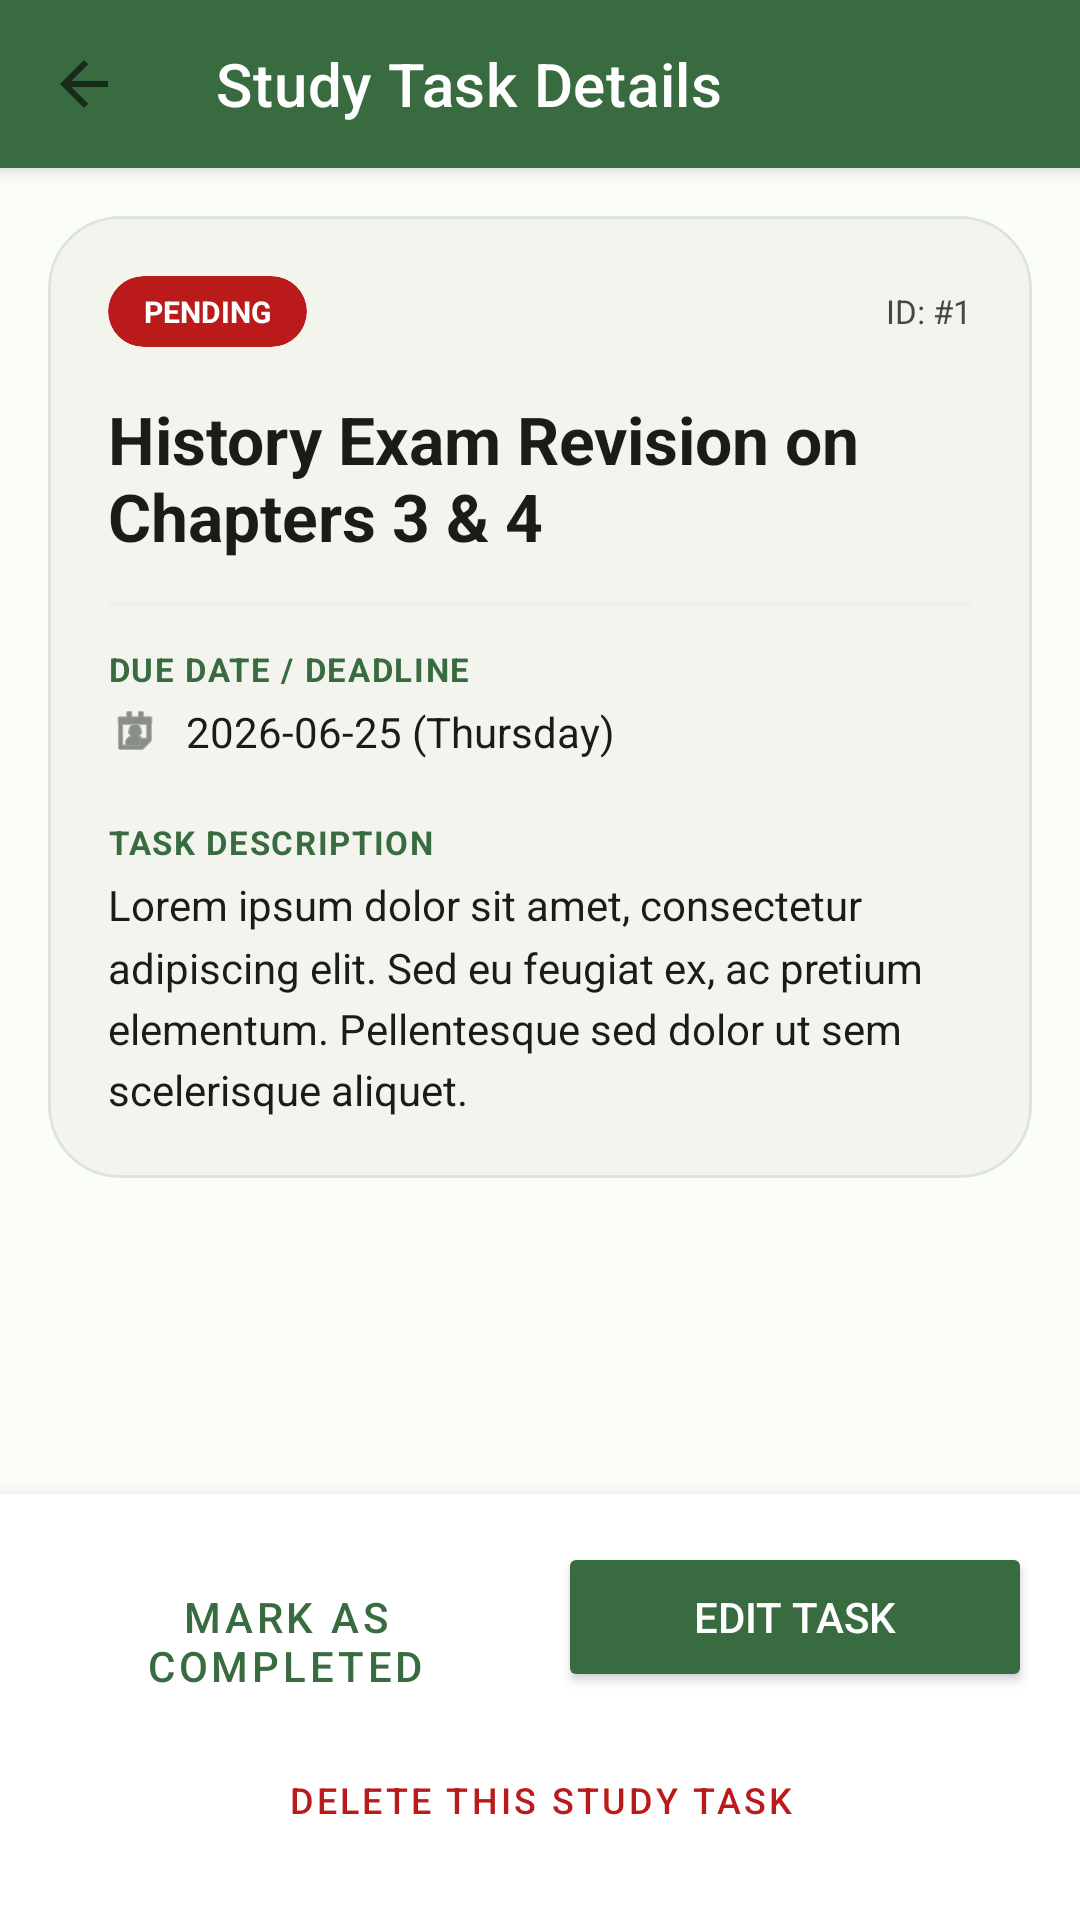

This screen was rendered from an Android layout file. Write that file and the resources it references.
<!-- AndroidManifest.xml: activity theme Theme.StudyMate -->
<!-- res/layout/activity_task_detail.xml -->
<?xml version="1.0" encoding="utf-8"?>
<androidx.constraintlayout.widget.ConstraintLayout xmlns:android="http://schemas.android.com/apk/res/android"
    xmlns:app="http://schemas.android.com/apk/res-auto"
    android:layout_width="match_parent"
    android:layout_height="match_parent"
    android:background="@color/bg_gray">

    
    <com.google.android.material.card.MaterialCardView
        android:id="@+id/app_bar_card"
        android:layout_width="match_parent"
        android:layout_height="wrap_content"
        app:cardCornerRadius="0dp"
        app:cardElevation="4dp"
        app:strokeWidth="0dp"
        app:layout_constraintTop_toTopOf="parent">

        <androidx.appcompat.widget.Toolbar
            android:id="@+id/detail_toolbar"
            android:layout_width="match_parent"
            android:layout_height="?attr/actionBarSize"
            android:background="@color/primary"
            app:titleTextColor="@android:color/white"
            app:title="Study Task Details"
            app:navigationIcon="?attr/homeAsUpIndicator" />

    </com.google.android.material.card.MaterialCardView>

    
    <ScrollView
        android:layout_width="match_parent"
        android:layout_height="0dp"
        android:fillViewport="true"
        app:layout_constraintTop_toBottomOf="@id/app_bar_card"
        app:layout_constraintBottom_toTopOf="@id/bottom_actions_card">

        <LinearLayout
            android:layout_width="match_parent"
            android:layout_height="wrap_content"
            android:orientation="vertical"
            android:padding="16dp">

            
            <com.google.android.material.card.MaterialCardView
                android:layout_width="match_parent"
                android:layout_height="wrap_content"
                app:cardCornerRadius="24dp"
                app:cardElevation="0dp"
                app:strokeWidth="1dp"
                app:strokeColor="@color/light_border"
                app:cardBackgroundColor="@color/card_bg">

                <LinearLayout
                    android:layout_width="match_parent"
                    android:layout_height="wrap_content"
                    android:orientation="vertical"
                    android:padding="20dp">

                    
                    <RelativeLayout
                        android:layout_width="match_parent"
                        android:layout_height="wrap_content"
                        android:layout_marginBottom="16dp">

                        
                        <com.google.android.material.card.MaterialCardView
                            android:id="@+id/cv_detail_status_badge"
                            android:layout_width="wrap_content"
                            android:layout_height="wrap_content"
                            android:layout_alignParentStart="true"
                            app:cardCornerRadius="12dp"
                            app:cardElevation="0dp"
                            app:strokeWidth="0dp"
                            app:cardBackgroundColor="@color/status_pending">

                            <TextView
                                android:id="@+id/tv_detail_status_text"
                                android:layout_width="wrap_content"
                                android:layout_height="wrap_content"
                                android:text="PENDING"
                                android:textColor="@color/white"
                                android:textSize="10sp"
                                android:textStyle="bold"
                                android:paddingHorizontal="12dp"
                                android:paddingVertical="5dp" />

                        </com.google.android.material.card.MaterialCardView>

                        <TextView
                            android:id="@+id/tv_detail_id"
                            android:layout_width="wrap_content"
                            android:layout_height="wrap_content"
                            android:layout_alignParentEnd="true"
                            android:layout_centerVertical="true"
                            android:text="ID: #1"
                            android:textSize="11sp"
                            android:textColor="@color/text_secondary" />

                    </RelativeLayout>

                    
                    <TextView
                        android:id="@+id/tv_detail_title"
                        android:layout_width="match_parent"
                        android:layout_height="wrap_content"
                        android:text="History Exam Revision on Chapters 3 &amp; 4"
                        android:textSize="22sp"
                        android:textStyle="bold"
                        android:textColor="@color/text_primary"
                        android:layout_marginBottom="14dp" />

                    
                    <View
                        android:layout_width="match_parent"
                        android:layout_height="1dp"
                        android:background="#EEEEEE"
                        android:layout_marginBottom="14dp" />

                    
                    <LinearLayout
                        android:layout_width="match_parent"
                        android:layout_height="wrap_content"
                        android:orientation="vertical"
                        android:layout_marginBottom="20dp">

                        <TextView
                            android:layout_width="wrap_content"
                            android:layout_height="wrap_content"
                            android:text="DUE DATE / DEADLINE"
                            android:textSize="11sp"
                            android:textStyle="bold"
                            android:textColor="@color/primary"
                            android:letterSpacing="0.05"
                            android:layout_marginBottom="4dp" />

                        <LinearLayout
                            android:layout_width="match_parent"
                            android:layout_height="wrap_content"
                            android:orientation="horizontal"
                            android:gravity="center_vertical">

                            <ImageView
                                android:layout_width="18dp"
                                android:layout_height="18dp"
                                android:src="@android:drawable/ic_menu_my_calendar"
                                android:tint="@color/text_secondary"
                                android:layout_marginEnd="8dp" />

                            <TextView
                                android:id="@+id/tv_detail_date"
                                android:layout_width="wrap_content"
                                android:layout_height="wrap_content"
                                android:text="2026-06-25 (Thursday)"
                                android:textSize="14sp"
                                android:textColor="@color/text_primary" />
                        </LinearLayout>

                    </LinearLayout>

                    
                    <LinearLayout
                        android:layout_width="match_parent"
                        android:layout_height="wrap_content"
                        android:orientation="vertical">

                        <TextView
                            android:layout_width="wrap_content"
                            android:layout_height="wrap_content"
                            android:text="TASK DESCRIPTION"
                            android:textSize="11sp"
                            android:textStyle="bold"
                            android:textColor="@color/primary"
                            android:letterSpacing="0.05"
                            android:layout_marginBottom="4dp" />

                        <TextView
                            android:id="@+id/tv_detail_desc"
                            android:layout_width="match_parent"
                            android:layout_height="wrap_content"
                            android:text="Lorem ipsum dolor sit amet, consectetur adipiscing elit. Sed eu feugiat ex, ac pretium elementum. Pellentesque sed dolor ut sem scelerisque aliquet."
                            android:textSize="14sp"
                            android:textColor="@color/text_primary"
                            android:lineSpacingMultiplier="1.25" />

                    </LinearLayout>

                </LinearLayout>

            </com.google.android.material.card.MaterialCardView>

        </LinearLayout>

    </ScrollView>

    
    <com.google.android.material.card.MaterialCardView
        android:id="@+id/bottom_actions_card"
        android:layout_width="match_parent"
        android:layout_height="wrap_content"
        app:cardCornerRadius="0dp"
        app:cardElevation="10dp"
        app:strokeWidth="0dp"
        app:layout_constraintBottom_toBottomOf="parent">

        <LinearLayout
            android:layout_width="match_parent"
            android:layout_height="wrap_content"
            android:orientation="vertical"
            android:padding="16dp">

            
            <LinearLayout
                android:layout_width="match_parent"
                android:layout_height="wrap_content"
                android:orientation="horizontal"
                android:layout_marginBottom="12dp">

                
                <Button
                    android:id="@+id/btn_toggle_completeness"
                    style="@style/Widget.MaterialComponents.Button.OutlinedButton"
                    android:layout_width="0dp"
                    android:layout_height="50dp"
                    android:layout_weight="1"
                    android:layout_marginEnd="6dp"
                    android:text="MARK AS COMPLETED"
                    android:textColor="@color/primary"
                    app:strokeColor="@color/primary"
                    app:cornerRadius="12dp" />

                
                <Button
                    android:id="@+id/btn_edit_task"
                    android:layout_width="0dp"
                    android:layout_height="50dp"
                    android:layout_weight="1"
                    android:layout_marginStart="6dp"
                    android:text="EDIT TASK"
                    android:textColor="@color/white"
                    android:backgroundTint="@color/primary"
                    app:cornerRadius="12dp" />

            </LinearLayout>

            
            <Button
                android:id="@+id/btn_delete_task"
                style="@style/Widget.MaterialComponents.Button.TextButton"
                android:layout_width="match_parent"
                android:layout_height="48dp"
                android:text="DELETE THIS STUDY TASK"
                android:textColor="@color/status_pending"
                android:textSize="12dp" />

        </LinearLayout>

    </com.google.android.material.card.MaterialCardView>

</androidx.constraintlayout.widget.ConstraintLayout>
<!-- resources referenced by this layout -->
<resources>
  <color name="bg_gray">#FBFDF8</color>
  <color name="card_bg">#F3F4ED</color>
  <color name="light_border">#DDE5DB</color>
  <color name="primary">#386B40</color>
  <color name="status_pending">#BA1A1A</color>
  <color name="text_primary">#191C19</color>
  <color name="text_secondary">#424940</color>
  <color name="white">#FFFFFFFF</color>
  <style name="Theme.StudyMate" parent="Theme.MaterialComponents.DayNight.NoActionBar">
          
          <item name="colorPrimary">@color/primary</item>
          <item name="colorPrimaryVariant">@color/primary_dark</item>
          <item name="colorOnPrimary">@color/white</item>
          
          <item name="colorSecondary">@color/accent</item>
          <item name="colorSecondaryVariant">@color/accent</item>
          <item name="colorOnSecondary">@color/black</item>
          
          <item name="android:statusBarColor">@color/primary_dark</item>
          
          <item name="android:windowBackground">@color/bg_gray</item>
      </style>
  <color name="primary_dark">#2C5332</color>
  <color name="accent">#D1E8D1</color>
  <color name="black">#FF000000</color>
</resources>
